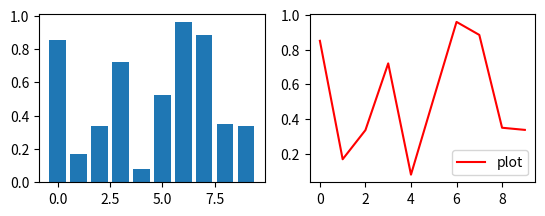

Generate this figure with matplotlib:
import matplotlib.pyplot as plt
import numpy as np

x = np.arange(10)
y = np.random.rand(10)

plt.subplot(221)
plt.bar(x, y, label="rnd")
plt.subplot(222)
plt.plot(x,y, label="plot", color="red")
plt.legend()
plt.show()